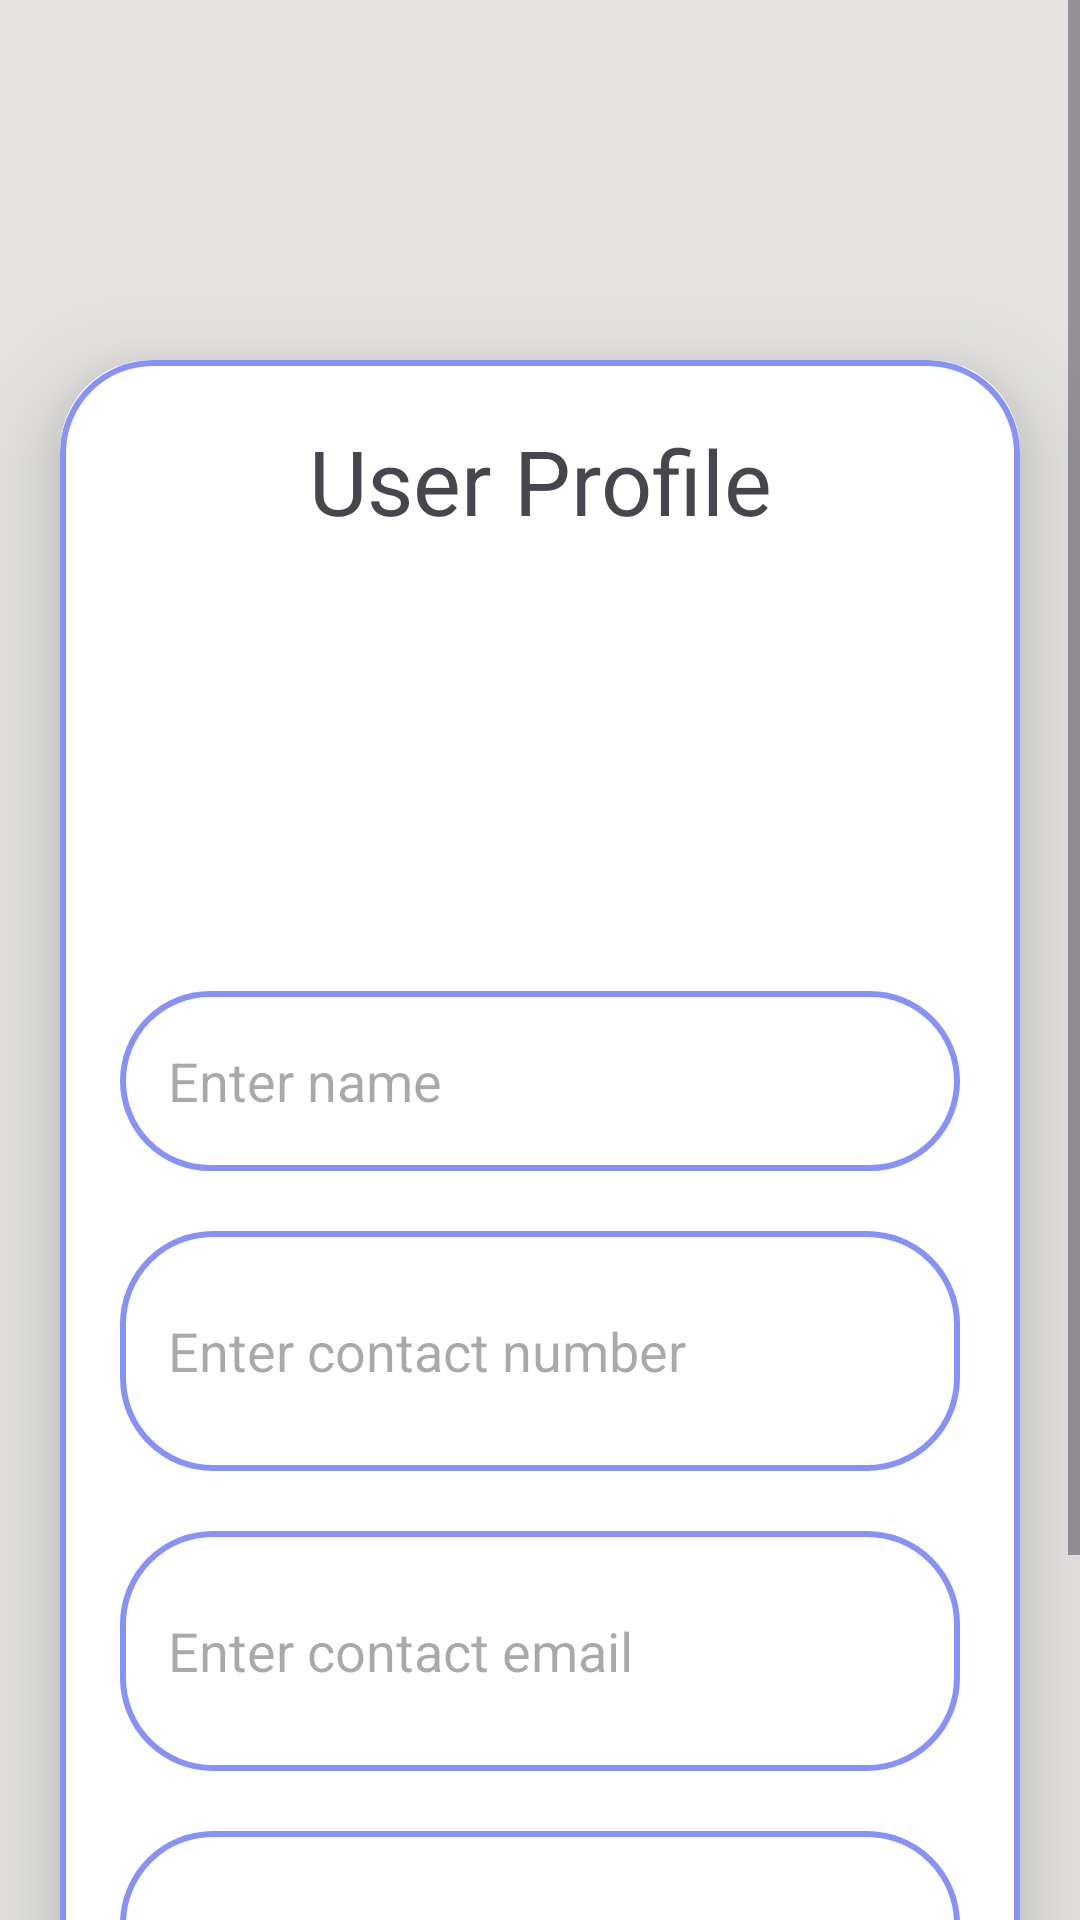

Reconstruct the res/layout file that produces this screen, plus the resources it refers to.
<!-- AndroidManifest.xml: activity theme Theme.Material3.Light.NoActionBar -->
<!-- res/layout/activity_edit_profile.xml -->
<?xml version="1.0" encoding="utf-8"?>
<ScrollView
    xmlns:android="http://schemas.android.com/apk/res/android"
    xmlns:app="http://schemas.android.com/apk/res-auto"
    xmlns:tools="http://schemas.android.com/tools"
    android:id="@+id/main"
    android:layout_width="match_parent"
    android:layout_height="match_parent"
    tools:context=".AddContact"
    android:orientation="vertical"
    android:background="@color/platinum">



    <androidx.cardview.widget.CardView
        android:layout_width="match_parent"
        android:layout_height="wrap_content"
        android:layout_marginTop="120dp"
        android:layout_marginEnd="20dp"
        android:layout_marginStart="20dp"
        app:cardCornerRadius="30dp"
        app:cardElevation="20dp">

        <LinearLayout
            android:layout_width="match_parent"
            android:layout_height="wrap_content"
            android:orientation="vertical"
            android:layout_gravity="center_horizontal"
            android:padding="20dp"
            android:background="@drawable/lavender_border">

            <TextView
                android:layout_width="match_parent"
                android:layout_height="wrap_content"
                android:text="User Profile"
                android:textSize="30sp"
                android:textAlignment="center"/>
            <ImageView
                android:layout_width="120dp"
                android:layout_height="120dp"
                android:src="@drawable/uploadimg"
                android:id="@+id/profilePicture"
                android:layout_marginTop="10dp"
                android:scaleType="fitXY"
                android:layout_gravity="center_horizontal"
                app:shapeAppearanceOverlay="@style/roundedImageViewRounded"/>
            <EditText
                android:layout_width="match_parent"
                android:layout_height="60dp"
                android:id="@+id/username"
                android:background="@drawable/lavender_border"
                android:layout_marginTop="20dp"
                android:padding="16dp"
                android:hint="Enter name"
                android:gravity="start|center_vertical"
                android:textColor="@color/lavander"/>
            <EditText
                android:layout_width="match_parent"
                android:layout_height="80dp"
                android:id="@+id/usercontactnumber"
                android:background="@drawable/lavender_border"
                android:layout_marginTop="20dp"
                android:padding="16dp"
                android:hint="Enter contact number"
                android:gravity="start|center_vertical"
                android:textColor="@color/lavander"/>

            <EditText
                android:layout_width="match_parent"
                android:layout_height="80dp"
                android:id="@+id/usercontactemail"
                android:background="@drawable/lavender_border"
                android:layout_marginTop="20dp"
                android:padding="16dp"
                android:hint="Enter contact email"
                android:gravity="start|center_vertical"
                android:textColor="@color/lavander"/>

            <EditText
                android:layout_width="match_parent"
                android:layout_height="80dp"
                android:id="@+id/address"
                android:background="@drawable/lavender_border"
                android:layout_marginTop="20dp"
                android:padding="16dp"
                android:hint="Your address"
                android:gravity="start|center_vertical"
                android:textColor="@color/lavander"/>
            <Button
                android:layout_width="match_parent"
                android:layout_height="60dp"
                android:text="Save"
                android:id="@+id/save_user"
                android:textSize="18sp"
                android:layout_marginTop="20dp"
                app:cornerRadius="20dp"
                android:backgroundTint="@color/brunswick_green"/>
        </LinearLayout>
    </androidx.cardview.widget.CardView>

</ScrollView>
<!-- resources referenced by this layout -->
<resources>
  <color name="brunswick_green">#246753</color>
  <color name="lavander">#8692f7</color>
  <color name="platinum">#E5E4E2</color>
  <!-- drawable lavender_border (drawable) -->
  <?xml version="1.0" encoding="utf-8"?>
  <shape xmlns:android="http://schemas.android.com/apk/res/android"
      android:shape="rectangle">
  
      <stroke
      android:width="2dp"
      android:color="@color/lavander"/>
  
          <corners
              android:radius="30dp"/>
  
  </shape>
  <style name="roundedImageViewRounded">
          <item name="cornerFamily">rounded</item>
          <item name="cornerSize">50%</item>
      </style>
</resources>
